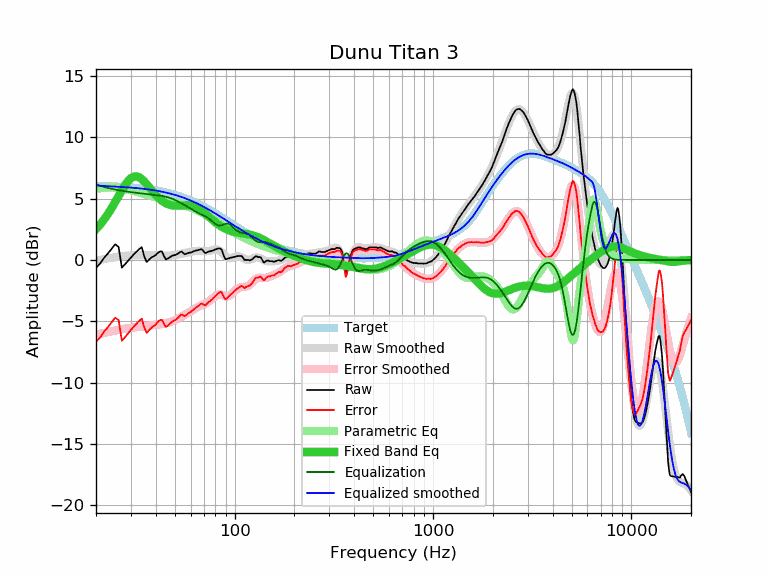

The file beside this chart, header and first rows:
frequency, raw, error, smoothed, error_smoothed, equalization, parametric_eq, equalized_raw, equalized_smoothed, target
20, -0.64, -6.68, -0.07, -6.10, 6.15, 2.52, 5.51, 6.09, 6.04
21, -0.27, -6.30, 0.01, -6.02, 6.05, 2.90, 5.78, 6.06, 6.03
22, 0.19, -5.83, 0.08, -5.94, 5.96, 3.31, 6.15, 6.03, 6.02
23, 0.55, -5.46, 0.14, -5.87, 5.88, 3.76, 6.43, 6.02, 6.01
24, 0.93, -5.07, 0.19, -5.81, 5.81, 4.24, 6.74, 6.00, 6.00
25, 1.29, -4.70, 0.24, -5.75, 5.75, 4.73, 7.03, 5.98, 5.98
26, 1.07, -4.90, 0.28, -5.69, 5.69, 5.22, 6.76, 5.97, 5.97
27, -0.62, -6.58, 0.31, -5.65, 5.65, 5.68, 5.02, 5.96, 5.96
28, -0.35, -6.30, 0.34, -5.60, 5.60, 6.10, 5.25, 5.94, 5.94
29, -0.07, -6.00, 0.36, -5.57, 5.57, 6.43, 5.49, 5.92, 5.92
30, 0.21, -5.70, 0.37, -5.53, 5.53, 6.67, 5.74, 5.91, 5.91
31, 0.46, -5.43, 0.38, -5.51, 5.51, 6.80, 5.96, 5.89, 5.89
32, 0.68, -5.19, 0.39, -5.48, 5.48, 6.82, 6.16, 5.87, 5.87
33, 0.89, -4.96, 0.39, -5.45, 5.45, 6.75, 6.34, 5.85, 5.85
34, 1.05, -4.78, 0.39, -5.43, 5.43, 6.60, 6.48, 5.83, 5.83
35, 0.32, -5.49, 0.39, -5.41, 5.41, 6.41, 5.73, 5.80, 5.80
36, -0.16, -5.94, 0.39, -5.39, 5.39, 6.18, 5.22, 5.78, 5.78
37, 0.03, -5.73, 0.39, -5.37, 5.37, 5.95, 5.39, 5.75, 5.75
38, 0.20, -5.53, 0.38, -5.34, 5.34, 5.72, 5.54, 5.72, 5.73
39, 0.30, -5.40, 0.37, -5.32, 5.32, 5.50, 5.62, 5.70, 5.70
40, 0.41, -5.26, 0.37, -5.30, 5.30, 5.30, 5.71, 5.67, 5.67
41, 0.59, -5.05, 0.36, -5.28, 5.28, 5.12, 5.86, 5.64, 5.64
42, 0.70, -4.91, 0.35, -5.25, 5.25, 4.97, 5.95, 5.61, 5.61
43, 0.70, -4.88, 0.35, -5.23, 5.23, 4.83, 5.92, 5.57, 5.57
44, 0.33, -5.21, 0.34, -5.19, 5.19, 4.72, 5.52, 5.54, 5.54
45, 0.05, -5.46, 0.34, -5.16, 5.16, 4.63, 5.20, 5.50, 5.50
46, 0.12, -5.35, 0.35, -5.12, 5.12, 4.56, 5.23, 5.47, 5.47
47, 0.22, -5.21, 0.36, -5.07, 5.07, 4.50, 5.29, 5.43, 5.43
48, 0.31, -5.09, 0.37, -5.02, 5.02, 4.47, 5.33, 5.39, 5.39
49, 0.38, -4.98, 0.39, -4.96, 4.96, 4.44, 5.34, 5.35, 5.35
50, 0.41, -4.90, 0.41, -4.90, 4.90, 4.43, 5.31, 5.31, 5.31
51, 0.46, -4.81, 0.43, -4.84, 4.84, 4.42, 5.29, 5.27, 5.27
52, 0.54, -4.69, 0.46, -4.77, 4.77, 4.43, 5.30, 5.23, 5.23
53, 0.64, -4.55, 0.49, -4.70, 4.70, 4.44, 5.33, 5.18, 5.18
54, 0.70, -4.44, 0.51, -4.62, 4.62, 4.45, 5.32, 5.14, 5.14
55, 0.58, -4.52, 0.54, -4.55, 4.55, 4.46, 5.13, 5.09, 5.09
56, 0.47, -4.58, 0.57, -4.48, 4.48, 4.47, 4.94, 5.05, 5.05
57, 0.52, -4.48, 0.59, -4.41, 4.41, 4.48, 4.92, 5.00, 5.00
58, 0.56, -4.40, 0.62, -4.33, 4.33, 4.48, 4.89, 4.95, 4.95
59, 0.61, -4.30, 0.64, -4.26, 4.26, 4.47, 4.86, 4.90, 4.90
60, 0.61, -4.25, 0.67, -4.19, 4.19, 4.46, 4.79, 4.85, 4.85
61, 0.66, -4.15, 0.69, -4.11, 4.11, 4.43, 4.77, 4.80, 4.80
62, 0.70, -4.06, 0.71, -4.04, 4.04, 4.40, 4.74, 4.75, 4.75
63, 0.75, -3.96, 0.73, -3.97, 3.97, 4.36, 4.72, 4.70, 4.70
64, 0.78, -3.87, 0.74, -3.91, 3.91, 4.31, 4.69, 4.65, 4.65
65, 0.80, -3.80, 0.75, -3.85, 3.85, 4.25, 4.65, 4.60, 4.60
66, 0.84, -3.71, 0.75, -3.79, 3.79, 4.19, 4.63, 4.55, 4.55
67, 0.85, -3.65, 0.75, -3.74, 3.74, 4.12, 4.59, 4.49, 4.49
68, 0.89, -3.55, 0.74, -3.70, 3.70, 4.04, 4.58, 4.44, 4.44
69, 0.80, -3.59, 0.73, -3.65, 3.65, 3.96, 4.45, 4.39, 4.39
70, 0.68, -3.66, 0.73, -3.61, 3.61, 3.88, 4.28, 4.33, 4.33
71, 0.56, -3.72, 0.72, -3.56, 3.56, 3.80, 4.11, 4.28, 4.28
72, 0.61, -3.62, 0.72, -3.51, 3.51, 3.71, 4.11, 4.22, 4.22
73, 0.66, -3.51, 0.72, -3.45, 3.45, 3.62, 4.10, 4.17, 4.17
74, 0.70, -3.42, 0.73, -3.38, 3.38, 3.54, 4.08, 4.12, 4.12
75, 0.70, -3.36, 0.75, -3.31, 3.31, 3.45, 4.01, 4.06, 4.06
76, 0.75, -3.26, 0.77, -3.24, 3.24, 3.37, 3.98, 4.01, 4.01
77, 0.75, -3.21, 0.80, -3.16, 3.16, 3.29, 3.90, 3.95, 3.95
78, 0.80, -3.10, 0.82, -3.08, 3.08, 3.21, 3.87, 3.90, 3.90
79, 0.82, -3.03, 0.84, -3.00, 3.00, 3.14, 3.82, 3.84, 3.84
... 553 more rows
